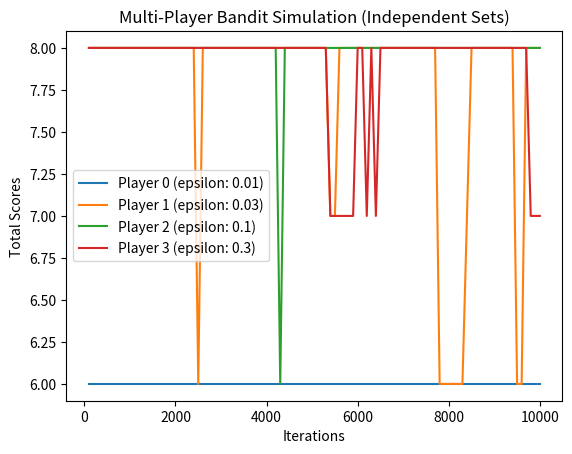

This figure's Python source:
import random
import matplotlib.pyplot as plt

class Bandit:
    def __init__(self, prob):
        self.prob = prob
        self.score = 0
        self.tried = 0

    def play(self):
        self.tried += 1
        if random.random() < self.prob:
            self.score += 1
            return 1
        return 0

    def spec_prob(self):
        if self.tried == 0:
            return 0.0
        return self.score / self.tried

def bandits(case_num):
    cases = [
        [0.1, 0.2, 0.3, 0.4, 0.5, 0.6, 0.7, 0.8, 0.9],
        [0.01, 0.02, 0.3, 0.4, 0.5, 0.6, 0.795, 0.8, 0.805],
        [0.01, 0.01, 0.01, 0.02, 0.02, 0.02, 0.05, 0.05, 0.1],
    ]
    return [Bandit(prob) for prob in cases[case_num]]

def find_best_bandit(bandits_list):
    best_bandit = 0
    best_score = 0.0
    for i, b in enumerate(bandits_list):
        if b.spec_prob() > best_score:
            best_bandit = i
            best_score = b.spec_prob()
    # 若無 bandit 嘗試過或表現都很差，隨機挑一個
    if best_score < 0.001:
        return random.randint(0, len(bandits_list)-1)
    return best_bandit

def run_bandit(players_epsilons, case_number, time):
    num_players = len(players_epsilons)
    # 每個玩家有自己獨立的 bandit 集合
    all_players_bandits = [bandits(case_number) for _ in range(num_players)]

    player_scores = [[] for _ in range(num_players)]  
    player_totals = [0] * num_players  

    # 初始化每位玩家的最佳 bandit 選擇
    best_bandits = [random.randint(0, len(all_players_bandits[0]) - 1) for _ in range(num_players)]

    for t in range(1, time + 1):
        for p in range(num_players):
            epsilon = players_epsilons[p]  # 若想衰退，可換成 pow(t, players_epsilons[p])
            # epsilon = pow(t, players_epsilons[p])

            # epsilon-greedy 選擇
            if random.random() < epsilon:
                chosen_bandit = random.randint(0, len(all_players_bandits[p]) - 1)
            else:
                # 使用當前最佳評估
                chosen_bandit = best_bandits[p]

            reward = all_players_bandits[p][chosen_bandit].play()
            player_totals[p] += reward

            # 更新最佳 bandit
            best_bandits[p] = find_best_bandit(all_players_bandits[p])

        # 每100次記錄一次
        if t % 100 == 0:
            for p in range(num_players):
                # player_scores[p].append(player_totals[p] / t)
                player_scores[p].append(best_bandits[p])

    return player_scores

def main(case_number, time, players_epsilons):
    player_scores = run_bandit(players_epsilons, case_number, time)
    x = range(100, time + 1, 100)
    for p, scores in enumerate(player_scores):
        plt.plot(x, scores, label=f"Player {p} (epsilon: {players_epsilons[p]})")

    plt.xlabel("Iterations")
    plt.ylabel("Total Scores")
    plt.title("Multi-Player Bandit Simulation (Independent Sets)")
    plt.legend()
    plt.show()

if __name__ == "__main__":
    players_epsilons = [0.01, 0.03, 0.1, 0.3]
    # players_epsilons = [-0.1, -0.5, -1, -2]
    case_number = 1
    time = 10000
    main(case_number, time, players_epsilons)
